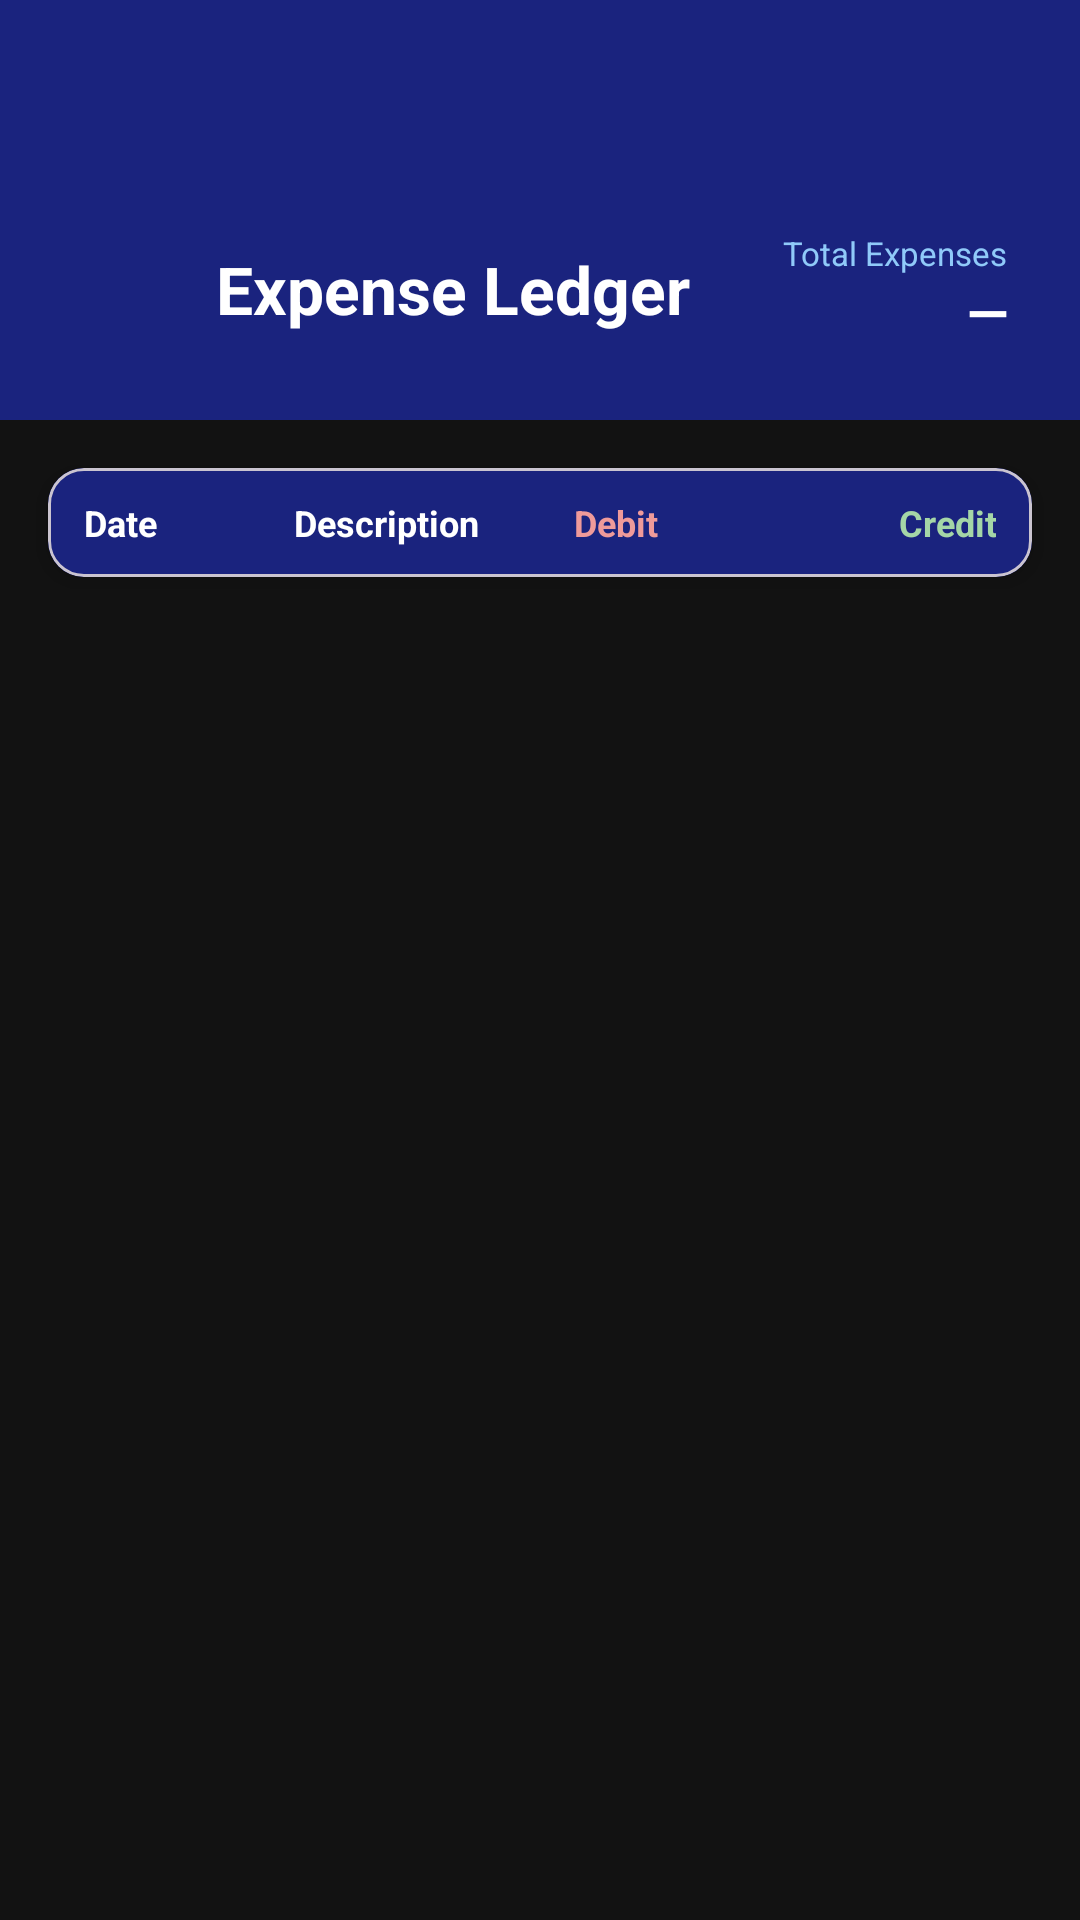

Layout XML and referenced resources for this Android screen:
<!-- AndroidManifest.xml: application theme Theme.Cashbook -->
<!-- res/layout/activity_expense_ledger.xml -->
<?xml version="1.0" encoding="utf-8"?>
<androidx.coordinatorlayout.widget.CoordinatorLayout
    xmlns:android="http://schemas.android.com/apk/res/android"
    xmlns:app="http://schemas.android.com/apk/res-auto"
    android:layout_width="match_parent"
    android:layout_height="match_parent"
    android:background="#121212">

    <androidx.core.widget.NestedScrollView
        android:layout_width="match_parent"
        android:layout_height="match_parent">

        <LinearLayout
            android:layout_width="match_parent"
            android:layout_height="wrap_content"
            android:orientation="vertical">

            
            <LinearLayout
                android:layout_width="match_parent"
                android:layout_height="140dp"
                android:background="#1A237E"
                android:orientation="vertical"
                android:gravity="bottom"
                android:padding="24dp">

                <LinearLayout
                    android:layout_width="match_parent"
                    android:layout_height="wrap_content"
                    android:orientation="horizontal"
                    android:gravity="center_vertical">

                    <ImageButton
                        android:id="@+id/backBtn"
                        android:layout_width="36dp"
                        android:layout_height="36dp"
                        android:src="@drawable/ic_arrow_back"
                        android:background="?attr/selectableItemBackgroundBorderless"
                        android:layout_marginEnd="12dp"
                        android:contentDescription="Back"
                        app:tint="#FFFFFF"/>

                    
                    <TextView
                        android:layout_width="0dp"
                        android:layout_height="wrap_content"
                        android:layout_weight="1"
                        android:text="Expense Ledger"
                        android:textColor="#FFFFFF"
                        android:textSize="22sp"
                        android:textStyle="bold"/>

                    
                    <LinearLayout
                        android:layout_width="wrap_content"
                        android:layout_height="wrap_content"
                        android:orientation="vertical"
                        android:gravity="end">

                        
                        <TextView
                            android:layout_width="wrap_content"
                            android:layout_height="wrap_content"
                            android:text="Total Expenses"
                            android:textColor="#90CAF9"
                            android:textSize="11sp"/>

                        <TextView
                            android:id="@+id/tvClosingBalance"
                            android:layout_width="wrap_content"
                            android:layout_height="wrap_content"
                            android:text="—"
                            android:textColor="#FFFFFF"
                            android:textSize="18sp"
                            android:textStyle="bold"/>

                    </LinearLayout>
                </LinearLayout>

            </LinearLayout>

            
            <com.google.android.material.card.MaterialCardView
                android:layout_width="match_parent"
                android:layout_height="wrap_content"
                android:layout_margin="16dp"
                app:cardCornerRadius="12dp"
                app:cardElevation="4dp"
                app:cardBackgroundColor="#1E1E2E">

                <LinearLayout
                    android:layout_width="match_parent"
                    android:layout_height="wrap_content"
                    android:orientation="vertical">

                    
                    <LinearLayout
                        android:layout_width="match_parent"
                        android:layout_height="wrap_content"
                        android:orientation="horizontal"
                        android:background="#1A237E"
                        android:paddingHorizontal="12dp"
                        android:paddingVertical="10dp">

                        <TextView
                            android:layout_width="0dp"
                            android:layout_height="wrap_content"
                            android:layout_weight="1.5"
                            android:text="Date"
                            android:textColor="#FFFFFF"
                            android:textSize="12sp"
                            android:textStyle="bold"/>

                        <TextView
                            android:layout_width="0dp"
                            android:layout_height="wrap_content"
                            android:layout_weight="2"
                            android:text="Description"
                            android:textColor="#FFFFFF"
                            android:textSize="12sp"
                            android:textStyle="bold"/>

                        
                        <TextView
                            android:layout_width="0dp"
                            android:layout_height="wrap_content"
                            android:layout_weight="1.5"
                            android:text="Debit"
                            android:textColor="#EF9A9A"
                            android:textSize="12sp"
                            android:textStyle="bold"/>

                        <TextView
                            android:layout_width="0dp"
                            android:layout_height="wrap_content"
                            android:layout_weight="1.5"
                            android:text="Credit"
                            android:gravity="end"
                            android:textColor="#A5D6A7"
                            android:textSize="12sp"
                            android:textStyle="bold"/>

                    </LinearLayout>

                    
                    <TextView
                        android:id="@+id/emptyState"
                        android:layout_width="match_parent"
                        android:layout_height="wrap_content"
                        android:text="No transactions yet"
                        android:textColor="#757575"
                        android:textSize="14sp"
                        android:gravity="center"
                        android:padding="32dp"
                        android:visibility="gone"/>

                    
                    <LinearLayout
                        android:id="@+id/transactionContainer"
                        android:layout_width="match_parent"
                        android:layout_height="wrap_content"
                        android:orientation="vertical"/>

                </LinearLayout>
            </com.google.android.material.card.MaterialCardView>

        </LinearLayout>
    </androidx.core.widget.NestedScrollView>

</androidx.coordinatorlayout.widget.CoordinatorLayout>
<!-- resources referenced by this layout -->
<resources>
  <style name="Theme.Cashbook" parent="Base.Theme.Cashbook" />
  <style name="Base.Theme.Cashbook" parent="Theme.Material3.DayNight.NoActionBar">
          
          
      </style>
</resources>
